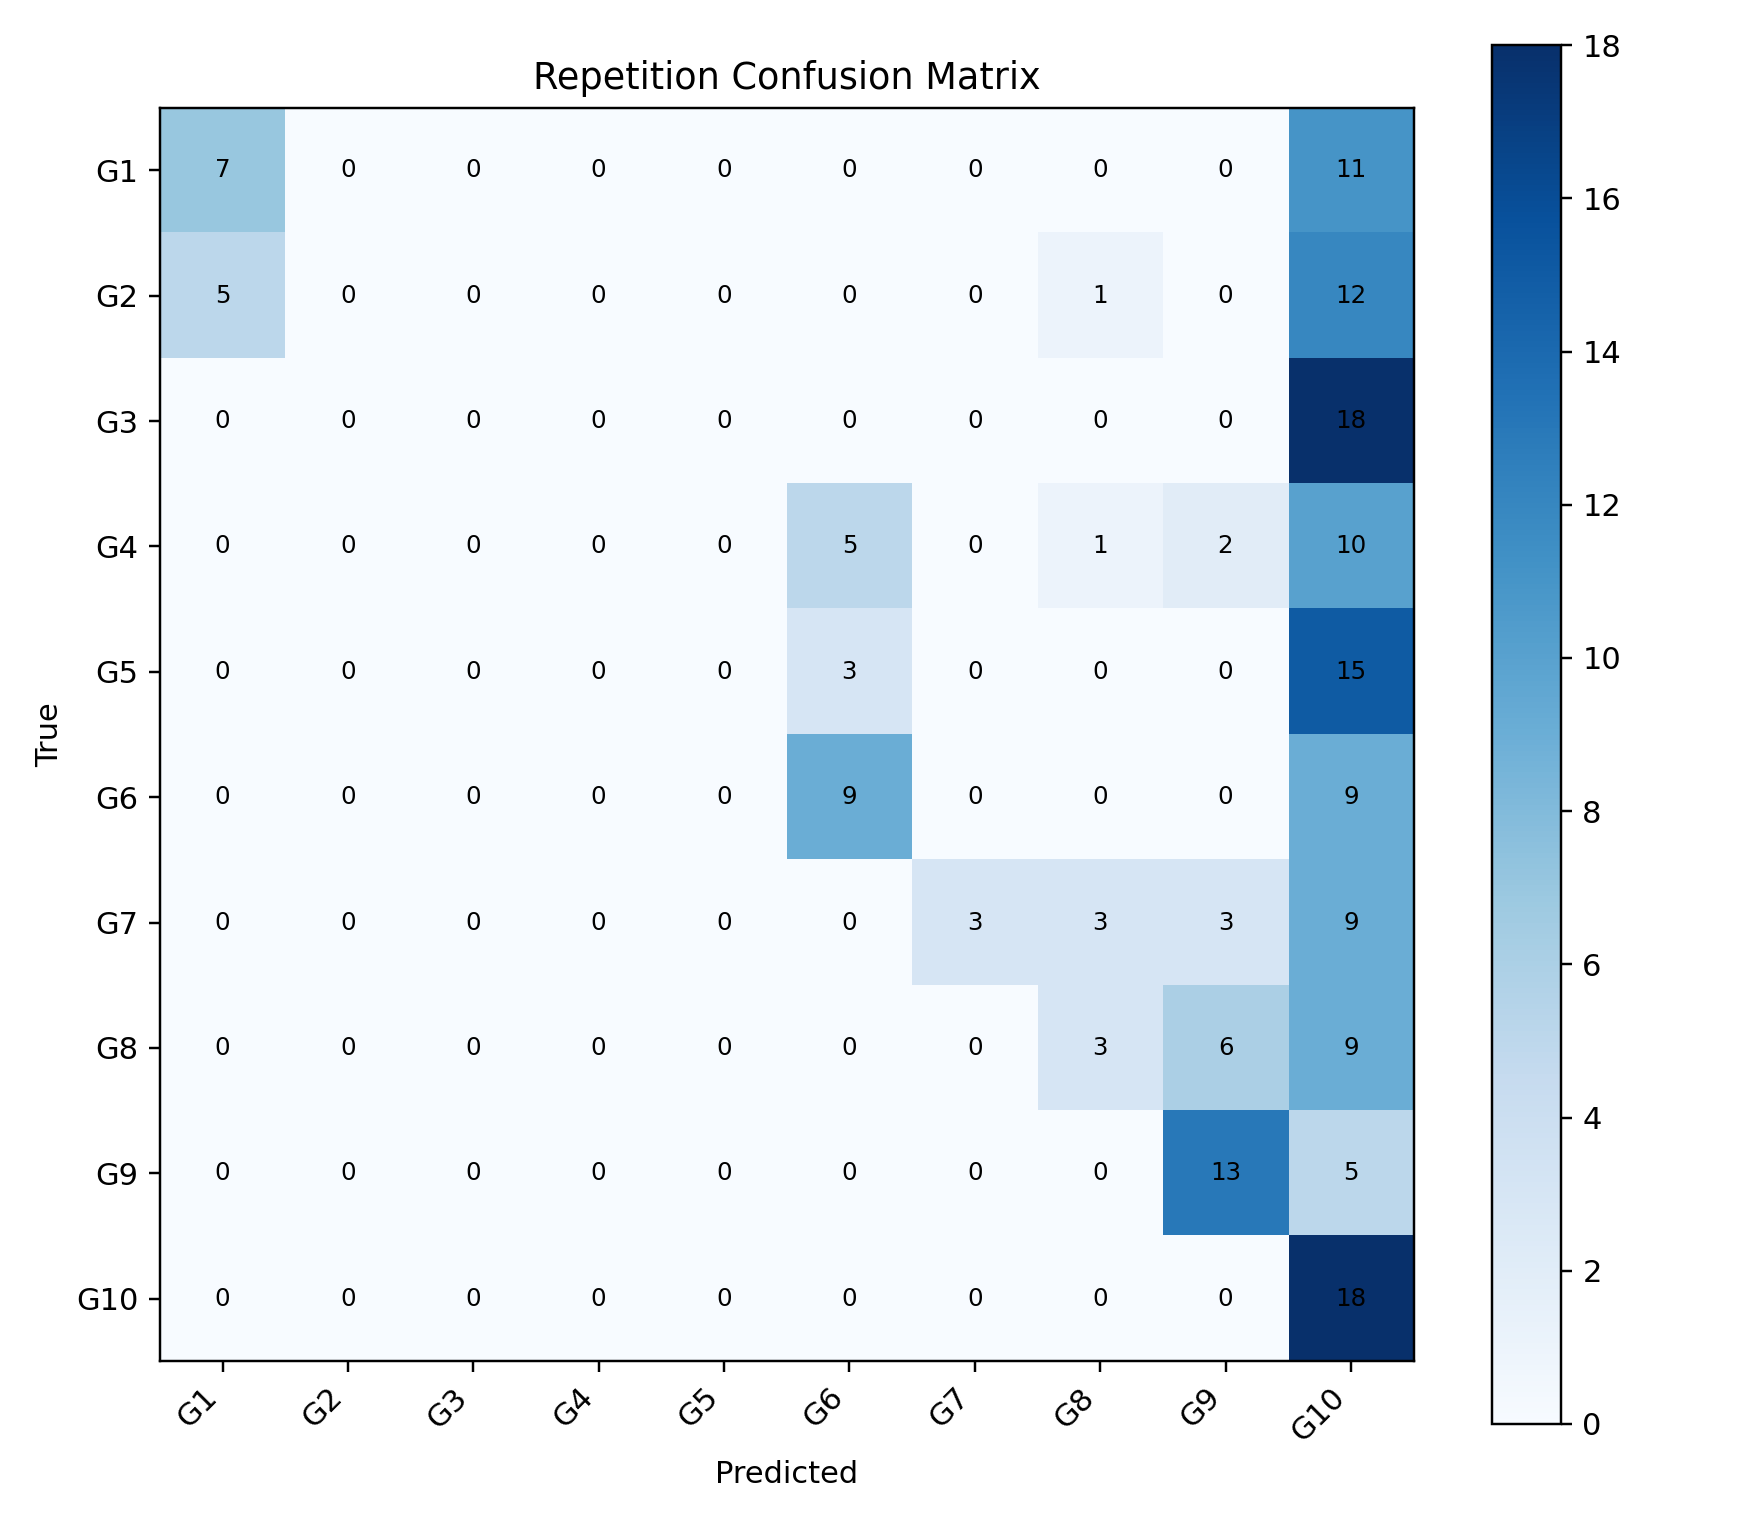

Source data for this figure (header and first rows):
, G1, G2, G3, G4, G5, G6, G7, G8, G9, G10
G1, 7, 0, 0, 0, 0, 0, 0, 0, 0, 11
G2, 5, 0, 0, 0, 0, 0, 0, 1, 0, 12
G3, 0, 0, 0, 0, 0, 0, 0, 0, 0, 18
G4, 0, 0, 0, 0, 0, 5, 0, 1, 2, 10
G5, 0, 0, 0, 0, 0, 3, 0, 0, 0, 15
G6, 0, 0, 0, 0, 0, 9, 0, 0, 0, 9
G7, 0, 0, 0, 0, 0, 0, 3, 3, 3, 9
G8, 0, 0, 0, 0, 0, 0, 0, 3, 6, 9
G9, 0, 0, 0, 0, 0, 0, 0, 0, 13, 5
G10, 0, 0, 0, 0, 0, 0, 0, 0, 0, 18
